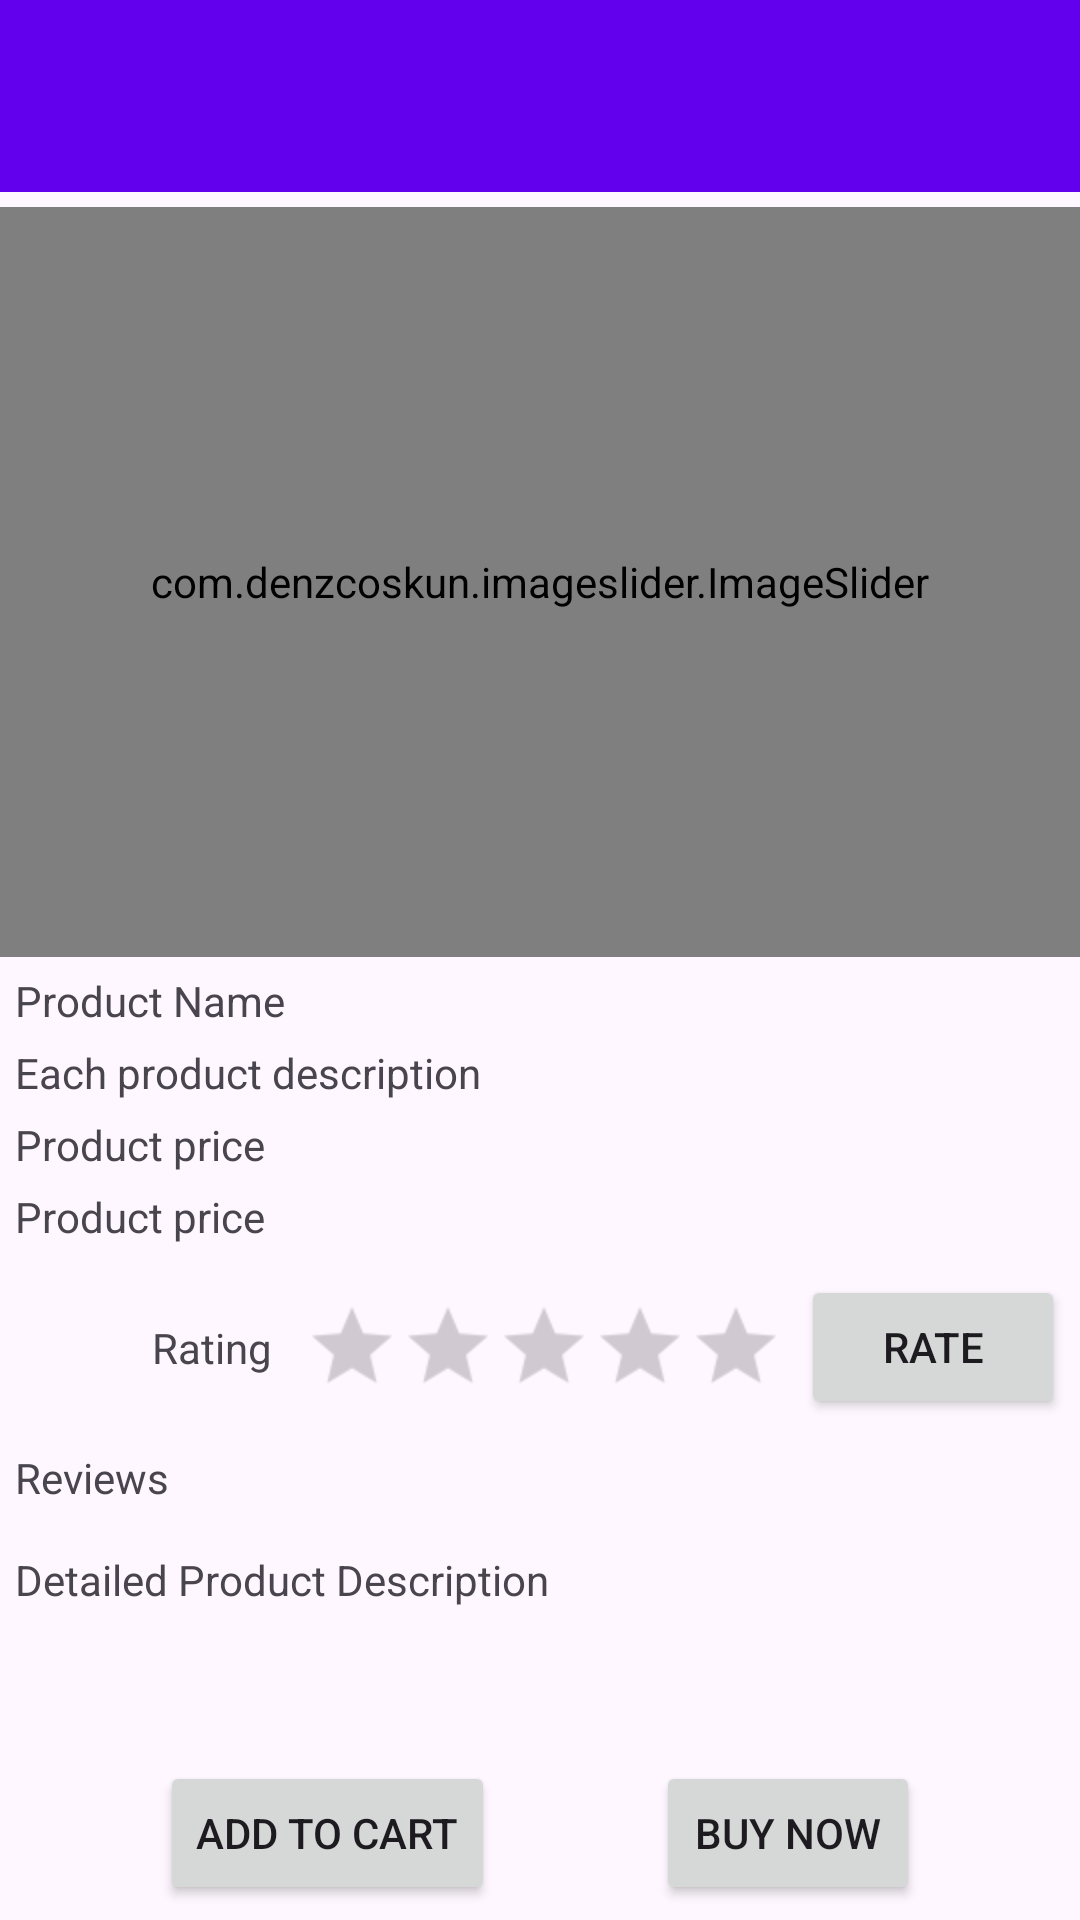

The Android layout XML behind this screen, and the referenced resources:
<!-- AndroidManifest.xml: application theme Theme.TestApp -->
<!-- res/layout/activity_product_detail.xml -->
<?xml version="1.0" encoding="utf-8"?>
<androidx.constraintlayout.widget.ConstraintLayout
    xmlns:android="http://schemas.android.com/apk/res/android"
    xmlns:app="http://schemas.android.com/apk/res-auto"
    xmlns:tools="http://schemas.android.com/tools"
    android:layout_width="match_parent"
    android:layout_height="match_parent"
    tools:context=".ProductDetailActivity">

    <androidx.coordinatorlayout.widget.CoordinatorLayout
        android:layout_width="match_parent"
        android:layout_height="match_parent">

        <com.google.android.material.appbar.AppBarLayout
            android:id="@+id/custom_appbar"
            android:layout_width="match_parent"
            android:layout_height="wrap_content"
            android:orientation="vertical">

            <com.google.android.material.appbar.CollapsingToolbarLayout
                android:layout_width="match_parent"
                android:layout_height="wrap_content"
                android:id="@+id/collapsing_toolbar"
                app:layout_scrollFlags="scroll|exitUntilCollapsed|snap">

                <include
                    layout="@layout/activity_base"
                    android:id="@+id/custom_toolbar"
                    />

            </com.google.android.material.appbar.CollapsingToolbarLayout>

        </com.google.android.material.appbar.AppBarLayout>

        <androidx.core.widget.NestedScrollView
            android:layout_width="match_parent"
            android:layout_height="wrap_content"
            app:layout_behavior="com.google.android.material.appbar.AppBarLayout$ScrollingViewBehavior">

            <LinearLayout
                android:orientation="vertical"
                android:layout_width="match_parent"
                android:layout_height="wrap_content">

                <com.denzcoskun.imageslider.ImageSlider
                    android:id="@+id/selected_product_images_slider"
                    android:layout_width="match_parent"
                    android:layout_height="250dp"
                    android:layout_marginTop="5dp"
                    app:iss_auto_cycle="false"
                    app:iss_corner_radius="30"
                    app:iss_delay="1000"
                    app:iss_period="1000"
                    app:iss_text_align="CENTER" />

                <RelativeLayout
                    android:layout_width="match_parent"
                    android:layout_height="wrap_content"
                    android:padding="5dp"
                    android:id="@+id/main_product_details"
                    app:layout_constraintTop_toBottomOf="@id/selected_product_images_slider">

                    <TextView
                        android:layout_width="wrap_content"
                        android:layout_height="wrap_content"
                        android:id="@+id/selected_product_name"
                        android:text="@string/product_name"
                        />

                    <TextView
                        android:layout_width="match_parent"
                        android:layout_height="wrap_content"
                        android:id="@+id/selected_product_description"
                        android:layout_marginTop="5dp"
                        android:text="@string/each_product_description"
                        android:layout_below="@+id/selected_product_name"
                        />

                    <TextView
                        android:layout_width="wrap_content"
                        android:layout_height="wrap_content"
                        android:id="@+id/selected_product_price"
                        android:text="@string/product_price"
                        android:layout_below="@+id/selected_product_description"
                        android:layout_marginTop="5dp"
                        />

                    <TextView
                        android:layout_width="wrap_content"
                        android:layout_height="wrap_content"
                        android:id="@+id/selected_product_previous_price"
                        android:text="@string/product_price"
                        android:layout_below="@+id/selected_product_price"
                        android:layout_marginTop="5dp"
                        />

                </RelativeLayout>

                <androidx.constraintlayout.widget.ConstraintLayout
                    android:layout_height="wrap_content"
                    android:layout_width="match_parent"
                    android:padding="5dp">

                    <TextView
                        android:id="@+id/rating_tv"
                        android:layout_width="wrap_content"
                        android:layout_height="wrap_content"
                        android:layout_marginEnd="5dp"
                        android:text="@string/rating"
                        app:layout_constraintBottom_toBottomOf="parent"
                        app:layout_constraintLeft_toLeftOf="parent"
                        app:layout_constraintRight_toLeftOf="@+id/product_rating"
                        app:layout_constraintTop_toTopOf="parent" />

                    <RatingBar
                        android:id="@+id/product_rating"
                        style="@style/Base.Widget.AppCompat.RatingBar.Small"
                        android:layout_width="wrap_content"
                        android:layout_height="wrap_content"
                        android:isIndicator="true"
                        android:numStars="5"
                        android:padding="0dp"
                        android:scaleX="2"
                        android:scaleY="2"
                        android:stepSize="0.5"
                        app:layout_constraintBottom_toBottomOf="parent"
                        app:layout_constraintLeft_toRightOf="@+id/rating_tv"
                        app:layout_constraintRight_toLeftOf="@id/rate_btn"
                        app:layout_constraintTop_toTopOf="parent" />

                    <Button
                        android:id="@+id/rate_btn"
                        android:layout_width="wrap_content"
                        android:layout_height="wrap_content"
                        android:text="@string/rate"
                        app:layout_constraintBottom_toBottomOf="parent"
                        app:layout_constraintEnd_toEndOf="parent"
                        app:layout_constraintLeft_toRightOf="@+id/product_rating"
                        app:layout_constraintRight_toRightOf="parent" />

                </androidx.constraintlayout.widget.ConstraintLayout>

                <LinearLayout
                    android:layout_height="wrap_content"
                    android:layout_width="match_parent"
                    android:orientation="vertical"
                    android:padding="5dp">

                    <TextView
                        android:layout_width="wrap_content"
                        android:layout_height="wrap_content"
                        android:text="@string/reviews"
                        android:id="@+id/review_tv"
                        />

                    <TextView
                        android:layout_width="wrap_content"
                        android:layout_height="wrap_content"
                        android:text="@string/no_reviews_yet"
                        android:id="@+id/no_reviews_tv"
                        android:visibility="gone"
                        android:layout_gravity="center_horizontal"
                        android:textSize="16sp"
                        android:layout_marginTop="5dp"

                        />

                    <androidx.recyclerview.widget.RecyclerView
                        android:layout_width="match_parent"
                        android:layout_height="wrap_content"
                        android:layout_marginTop="5dp"
                        android:id="@+id/product_reviews_rv"
                        />

                </LinearLayout>

                <LinearLayout
                    android:orientation="vertical"
                    android:padding="5dp"
                    android:layout_width="match_parent"
                    android:layout_height="wrap_content">

                    <TextView
                        android:layout_width="wrap_content"
                        android:layout_height="wrap_content"
                        android:text="@string/detailed_product_description"
                        />

                    <androidx.recyclerview.widget.RecyclerView
                        android:layout_width="match_parent"
                        android:layout_height="wrap_content"
                        android:id="@+id/detailed_product_rv"
                        android:layout_marginTop="5dp"
                        />

                </LinearLayout>

            </LinearLayout>

        </androidx.core.widget.NestedScrollView>

    </androidx.coordinatorlayout.widget.CoordinatorLayout>

    <androidx.constraintlayout.widget.ConstraintLayout
        android:layout_width="match_parent"
        android:layout_height="wrap_content"
        android:padding="5dp"
        app:layout_constraintBottom_toBottomOf="parent">

        <Button
            android:layout_width="wrap_content"
            android:layout_height="wrap_content"
            app:layout_constraintLeft_toLeftOf="parent"
            app:layout_constraintBottom_toBottomOf="parent"
            app:layout_constraintRight_toLeftOf="@+id/buy_now"
            android:text="@string/add_to_cart"
            android:layout_marginEnd="5dp"
            android:id="@+id/add_to_cart"
            />

        <Button
            android:layout_width="wrap_content"
            android:layout_height="wrap_content"
            app:layout_constraintRight_toRightOf="parent"
            app:layout_constraintBottom_toBottomOf="parent"
            app:layout_constraintLeft_toRightOf="@+id/add_to_cart"
            android:text="@string/buy_now"
            android:id="@+id/buy_now"
            />

    </androidx.constraintlayout.widget.ConstraintLayout>

</androidx.constraintlayout.widget.ConstraintLayout>
<!-- res/layout/activity_base.xml (included above) -->
<?xml version="1.0" encoding="utf-8"?>
<com.google.android.material.appbar.MaterialToolbar
    xmlns:android="http://schemas.android.com/apk/res/android"
    xmlns:app="http://schemas.android.com/apk/res-auto"
    android:id="@+id/custom_toolbar"
    android:layout_width="match_parent"
    app:layout_collapseMode="pin"
    android:background="@color/design_default_color_primary"
    android:layout_height="?attr/actionBarSize">

</com.google.android.material.appbar.MaterialToolbar>
<!-- resources referenced by this layout -->
<resources>
  <string name="add_to_cart">Add to Cart</string>
  <string name="buy_now">Buy Now</string>
  <string name="detailed_product_description">Detailed Product Description</string>
  <string name="each_product_description">Each product description</string>
  <string name="no_reviews_yet">No Reviews Yet</string>
  <string name="product_name">Product Name</string>
  <string name="product_price">Product price</string>
  <string name="rate">Rate</string>
  <string name="rating">Rating</string>
  <string name="reviews">Reviews</string>
  <style name="Theme.TestApp" parent="Base.Theme.TestApp" />
  <style name="Base.Theme.TestApp" parent="Theme.Material3.DayNight.NoActionBar">
          
          
          <item name="bottomSheetDialogTheme">@style/AppBottomSheetDialogTheme</item>
      </style>
  <style name="AppBottomSheetDialogTheme" parent="Theme.Design.Light.BottomSheetDialog">
          <item name="bottomSheetStyle">@style/AppModalStyle</item>
      </style>
  <style name="AppModalStyle" parent="Widget.Design.BottomSheet.Modal">
          <item name="android:background">@drawable/rounded_dialog</item>
      </style>
</resources>
